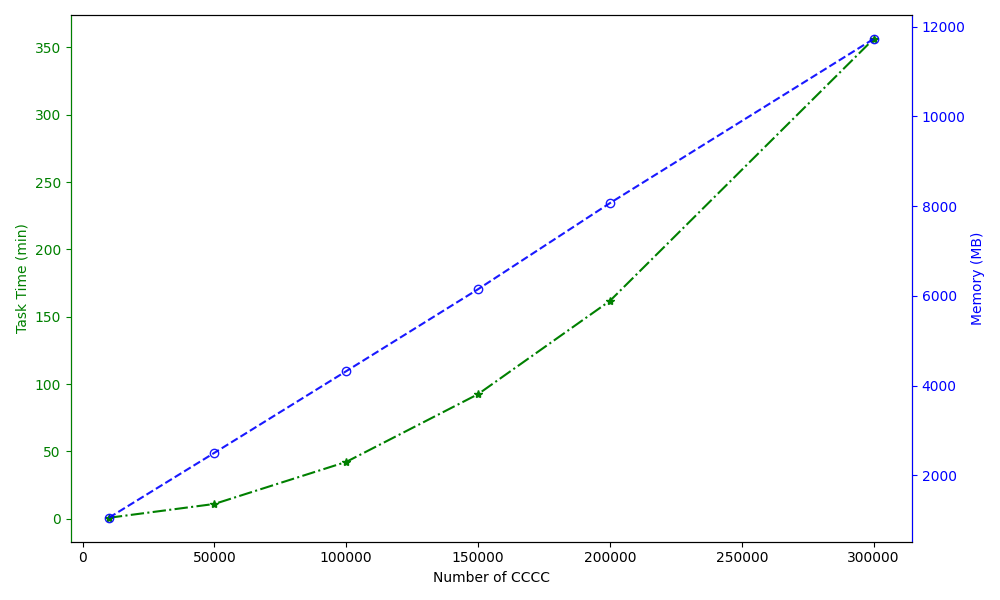

Source data for this figure (header and first rows):
Number of CCCC, Task Time (min), Memory (MB)
10000, 0.6833, 1053
50000, 10.95, 2500
100000, 42.17, 4320
150000, 92.48, 6147
200000, 161.8, 8065
300000, 356.2, 11724
